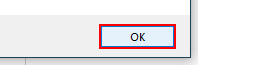
Task: Robotic Enterprise Framework
Workflow: System1_Login

Step 1 [else]: click in window 'Message from webpage' (iexplore.exe)
